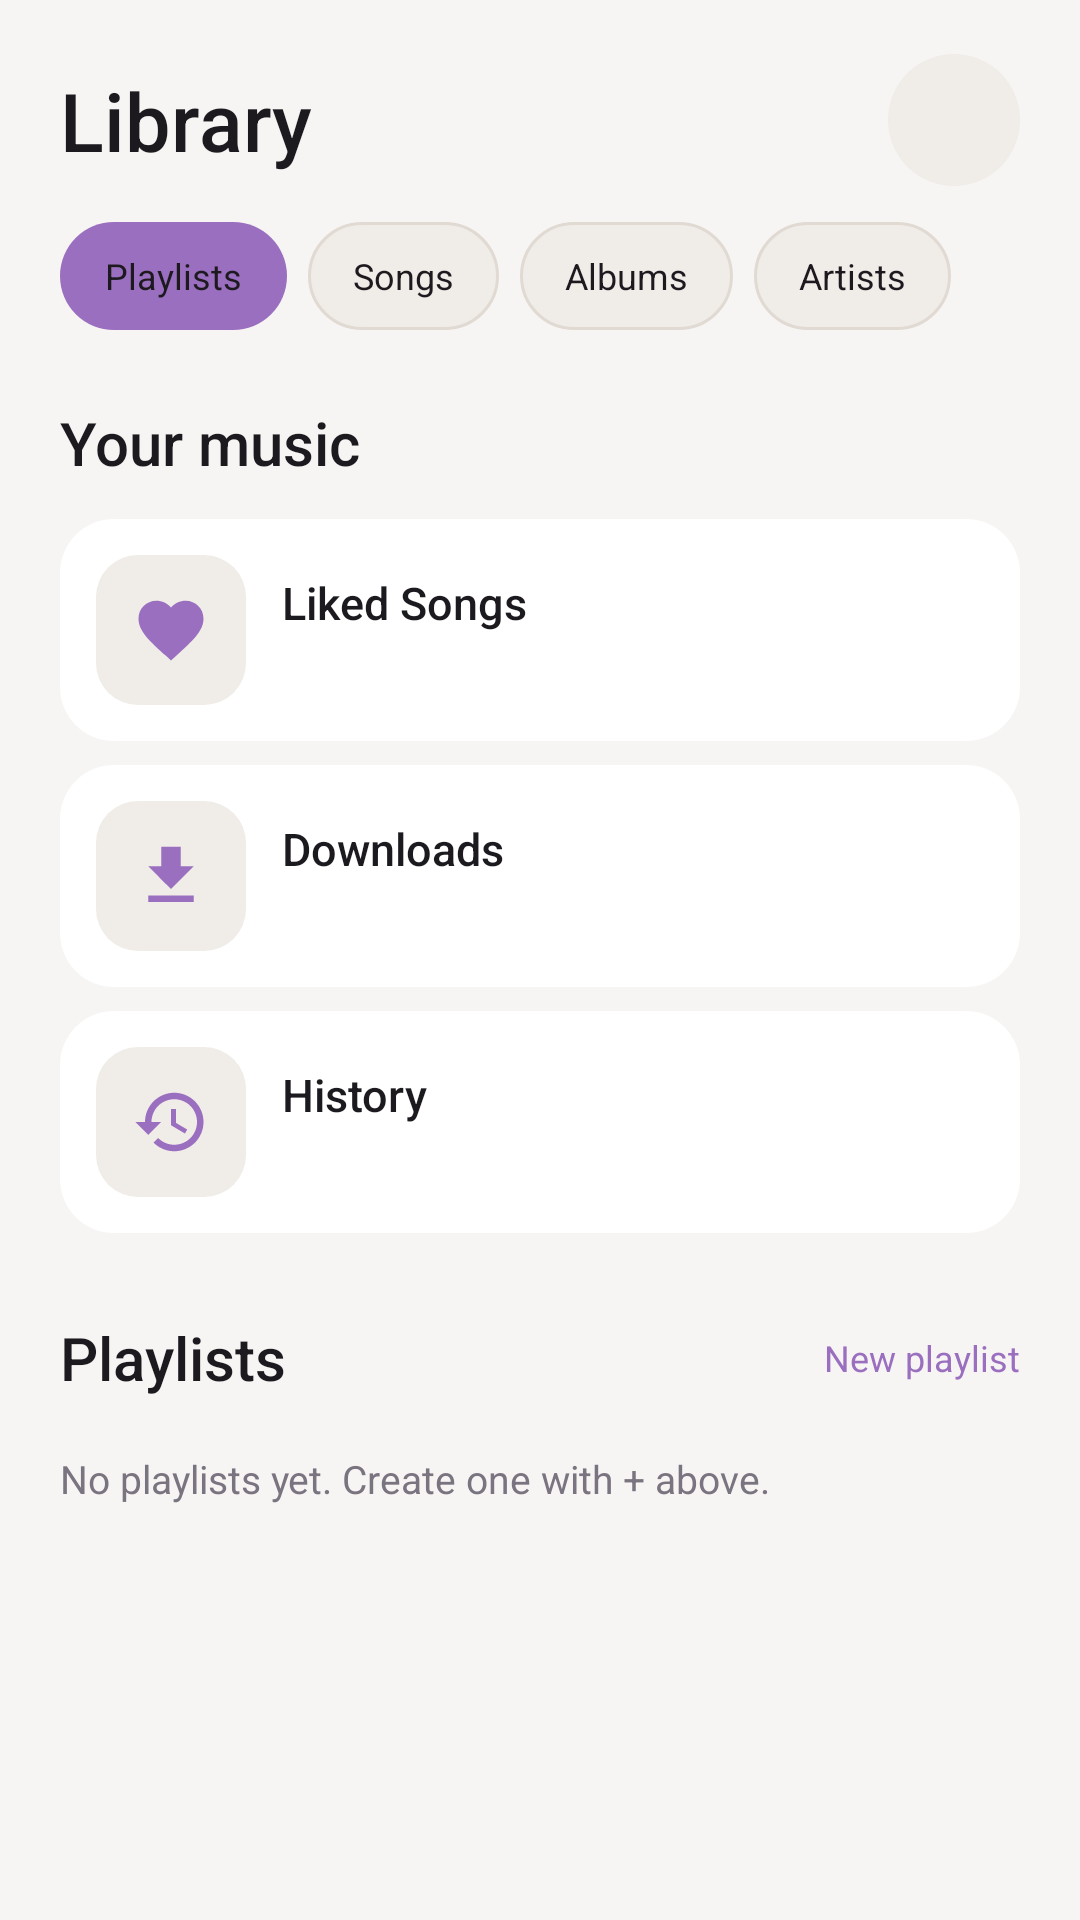

This screen was rendered from an Android layout file. Write that file and the resources it references.
<!-- AndroidManifest.xml: application theme AppTheme -->
<!-- res/layout/screen_library.xml -->
<?xml version="1.0" encoding="utf-8"?>
<ScrollView xmlns:android="http://schemas.android.com/apk/res/android"
    android:layout_width="match_parent"
    android:layout_height="match_parent"
    android:background="@color/bg_black"
    android:clipToPadding="false"
    android:scrollbars="none"
    android:overScrollMode="never">
    <LinearLayout
        android:layout_width="match_parent"
        android:layout_height="wrap_content"
        android:orientation="vertical"
        android:paddingTop="18dp"
        android:paddingBottom="34dp">

        <LinearLayout android:layout_width="match_parent" android:layout_height="wrap_content" android:paddingStart="20dp" android:paddingEnd="20dp" android:gravity="center_vertical">
            <TextView android:layout_width="0dp" android:layout_height="wrap_content" android:layout_weight="1" android:text="Library" android:textColor="@color/text_primary" android:textSize="27sp" android:fontFamily="sans-serif-medium" />
            <ImageButton android:id="@+id/library_new_playlist" android:layout_width="44dp" android:layout_height="44dp" android:background="@drawable/ripple_circle_ghost" android:src="@drawable/ic_add" android:tint="@color/text_primary" android:padding="10dp" android:contentDescription="New playlist" />
        </LinearLayout>

        <HorizontalScrollView android:layout_width="match_parent" android:layout_height="wrap_content" android:layout_marginTop="12dp" android:paddingStart="20dp" android:paddingEnd="20dp" android:scrollbars="none">
            <LinearLayout android:layout_width="wrap_content" android:layout_height="wrap_content" android:orientation="horizontal">
                <TextView android:layout_width="wrap_content" android:layout_height="36dp" android:gravity="center" android:paddingStart="15dp" android:paddingEnd="15dp" android:text="Playlists" android:textColor="@color/text_primary" android:textSize="12sp" android:background="@drawable/bg_chip_selected" />
                <TextView android:layout_width="wrap_content" android:layout_height="36dp" android:layout_marginStart="7dp" android:gravity="center" android:paddingStart="15dp" android:paddingEnd="15dp" android:text="Songs" android:textColor="@color/text_primary" android:textSize="12sp" android:background="@drawable/bg_chip" />
                <TextView android:layout_width="wrap_content" android:layout_height="36dp" android:layout_marginStart="7dp" android:gravity="center" android:paddingStart="15dp" android:paddingEnd="15dp" android:text="Albums" android:textColor="@color/text_primary" android:textSize="12sp" android:background="@drawable/bg_chip" />
                <TextView android:layout_width="wrap_content" android:layout_height="36dp" android:layout_marginStart="7dp" android:gravity="center" android:paddingStart="15dp" android:paddingEnd="15dp" android:text="Artists" android:textColor="@color/text_primary" android:textSize="12sp" android:background="@drawable/bg_chip" />
            </LinearLayout>
        </HorizontalScrollView>

        <TextView android:layout_width="match_parent" android:layout_height="wrap_content" android:paddingStart="20dp" android:paddingEnd="20dp" android:layout_marginTop="24dp" android:text="Your music" android:textColor="@color/text_primary" android:textSize="20sp" android:fontFamily="sans-serif-medium" />

        <LinearLayout android:id="@+id/library_liked_row" android:layout_width="match_parent" android:layout_height="wrap_content" android:layout_marginStart="20dp" android:layout_marginEnd="20dp" android:layout_marginTop="12dp" android:orientation="horizontal" android:gravity="center_vertical" android:background="@drawable/bg_card_rounded_pressed" android:padding="12dp" android:clickable="true" android:focusable="true">
            <ImageView android:layout_width="50dp" android:layout_height="50dp" android:background="@drawable/bg_recent_card" android:padding="12dp" android:src="@drawable/ic_heart_filled" android:tint="@color/accent" android:contentDescription="@null" />
            <LinearLayout android:layout_width="0dp" android:layout_height="wrap_content" android:layout_weight="1" android:layout_marginStart="12dp" android:orientation="vertical">
                <TextView android:layout_width="match_parent" android:layout_height="wrap_content" android:text="Liked Songs" android:textColor="@color/text_primary" android:textSize="15sp" android:fontFamily="sans-serif-medium" />
                <TextView android:id="@+id/library_liked_count" android:layout_width="match_parent" android:layout_height="wrap_content" android:layout_marginTop="2dp" android:textColor="@color/text_muted" android:textSize="12sp" />
            </LinearLayout>
            <ImageView android:layout_width="18dp" android:layout_height="18dp" android:src="@drawable/ic_chevron_down" android:tint="@color/text_faint" android:rotation="-90" android:contentDescription="@null" />
        </LinearLayout>

        <LinearLayout android:id="@+id/library_downloads_row" android:layout_width="match_parent" android:layout_height="wrap_content" android:layout_marginStart="20dp" android:layout_marginEnd="20dp" android:layout_marginTop="8dp" android:orientation="horizontal" android:gravity="center_vertical" android:background="@drawable/bg_card_rounded_pressed" android:padding="12dp" android:clickable="true" android:focusable="true">
            <ImageView android:layout_width="50dp" android:layout_height="50dp" android:background="@drawable/bg_recent_card" android:padding="12dp" android:src="@drawable/ic_download_done" android:tint="@color/accent" android:contentDescription="@null" />
            <LinearLayout android:layout_width="0dp" android:layout_height="wrap_content" android:layout_weight="1" android:layout_marginStart="12dp" android:orientation="vertical">
                <TextView android:layout_width="match_parent" android:layout_height="wrap_content" android:text="Downloads" android:textColor="@color/text_primary" android:textSize="15sp" android:fontFamily="sans-serif-medium" />
                <TextView android:id="@+id/library_downloads_count" android:layout_width="match_parent" android:layout_height="wrap_content" android:layout_marginTop="2dp" android:textColor="@color/text_muted" android:textSize="12sp" />
            </LinearLayout>
            <ImageView android:layout_width="18dp" android:layout_height="18dp" android:src="@drawable/ic_chevron_down" android:tint="@color/text_faint" android:rotation="-90" android:contentDescription="@null" />
        </LinearLayout>

        <LinearLayout android:id="@+id/library_history_row" android:layout_width="match_parent" android:layout_height="wrap_content" android:layout_marginStart="20dp" android:layout_marginEnd="20dp" android:layout_marginTop="8dp" android:orientation="horizontal" android:gravity="center_vertical" android:background="@drawable/bg_card_rounded_pressed" android:padding="12dp" android:clickable="true" android:focusable="true">
            <ImageView android:layout_width="50dp" android:layout_height="50dp" android:background="@drawable/bg_recent_card" android:padding="12dp" android:src="@drawable/ic_history" android:tint="@color/accent" android:contentDescription="@null" />
            <LinearLayout android:layout_width="0dp" android:layout_height="wrap_content" android:layout_weight="1" android:layout_marginStart="12dp" android:orientation="vertical">
                <TextView android:layout_width="match_parent" android:layout_height="wrap_content" android:text="History" android:textColor="@color/text_primary" android:textSize="15sp" android:fontFamily="sans-serif-medium" />
                <TextView android:id="@+id/library_history_count" android:layout_width="match_parent" android:layout_height="wrap_content" android:layout_marginTop="2dp" android:textColor="@color/text_muted" android:textSize="12sp" />
            </LinearLayout>
            <ImageView android:layout_width="18dp" android:layout_height="18dp" android:src="@drawable/ic_chevron_down" android:tint="@color/text_faint" android:rotation="-90" android:contentDescription="@null" />
        </LinearLayout>

        <LinearLayout android:layout_width="match_parent" android:layout_height="wrap_content" android:paddingStart="20dp" android:paddingEnd="20dp" android:layout_marginTop="28dp" android:gravity="center_vertical">
            <TextView android:layout_width="0dp" android:layout_height="wrap_content" android:layout_weight="1" android:text="Playlists" android:textColor="@color/text_primary" android:textSize="20sp" android:fontFamily="sans-serif-medium" />
            <TextView android:layout_width="wrap_content" android:layout_height="wrap_content" android:text="New playlist" android:textColor="@color/accent" android:textSize="12sp" />
        </LinearLayout>

        <LinearLayout android:id="@+id/library_playlists_container" android:layout_width="match_parent" android:layout_height="wrap_content" android:layout_marginTop="10dp" android:paddingStart="20dp" android:paddingEnd="20dp" android:orientation="vertical" />
        <TextView android:id="@+id/library_playlists_empty" android:layout_width="match_parent" android:layout_height="wrap_content" android:text="No playlists yet. Create one with + above." android:textColor="@color/text_muted" android:textSize="13sp" android:paddingStart="20dp" android:paddingEnd="20dp" android:layout_marginTop="8dp" />
    </LinearLayout>
</ScrollView>
<!-- resources referenced by this layout -->
<resources>
  <color name="accent">#9B6FBF</color>
  <color name="bg_black">#F7F5F3</color>
  <color name="text_faint">#A79FAB</color>
  <color name="text_muted">#7A7480</color>
  <color name="text_primary">#1C1A1F</color>
  <!-- drawable bg_card_rounded_pressed (drawable) -->
  <ripple xmlns:android="http://schemas.android.com/apk/res/android" android:color="#1EFFFFFF">
      <item android:drawable="@drawable/bg_card_rounded"/>
  </ripple>
  <!-- drawable bg_chip (drawable) -->
  <shape xmlns:android="http://schemas.android.com/apk/res/android" android:shape="rectangle">
      <corners android:radius="18dp"/>
      <solid android:color="@color/surface_2"/>
      <stroke android:width="1dp" android:color="@color/divider"/>
  </shape>
  <!-- drawable bg_chip_selected (drawable) -->
  <shape xmlns:android="http://schemas.android.com/apk/res/android" android:shape="rectangle">
      <corners android:radius="18dp"/>
      <solid android:color="@color/accent"/>
  </shape>
  <!-- drawable bg_recent_card (drawable) -->
  <shape xmlns:android="http://schemas.android.com/apk/res/android" android:shape="rectangle">
      <corners android:radius="14dp"/>
      <solid android:color="@color/surface_2"/>
  </shape>
  <!-- drawable ic_download_done (drawable) -->
  <vector xmlns:android="http://schemas.android.com/apk/res/android"
      android:width="24dp" android:height="24dp"
      android:viewportWidth="24" android:viewportHeight="24">
      <path android:fillColor="#FFFFFF" android:pathData="M19,9h-4V3H9v6H5l7,7 7,-7zM5,18v2h14v-2z"/>
      <path android:fillColor="#0A0A0D" android:pathData="M8.5,12.5l1.9,1.9 4.1,-4.1 -0.9,-0.9 -3.2,3.2 -1,-1z"/>
  </vector>
  <!-- drawable ic_heart_filled (drawable) -->
  <vector xmlns:android="http://schemas.android.com/apk/res/android"
      android:width="24dp" android:height="24dp"
      android:viewportWidth="24" android:viewportHeight="24">
      <path android:fillColor="#FFFFFF" android:pathData="M12,21.35l-1.45,-1.32C5.4,15.36 2,12.28 2,8.5 2,5.42 4.42,3 7.5,3c1.74,0 3.41,0.81 4.5,2.09C13.09,3.81 14.76,3 16.5,3 19.58,3 22,5.42 22,8.5c0,3.78 -3.4,6.86 -8.55,11.54L12,21.35z"/>
  </vector>
  <!-- drawable ic_history (drawable) -->
  <vector xmlns:android="http://schemas.android.com/apk/res/android"
      android:width="24dp" android:height="24dp"
      android:viewportWidth="24" android:viewportHeight="24">
      <path android:fillColor="#FFFFFF" android:pathData="M13,3c-4.97,0 -9,4.03 -9,9H1l3.89,3.89 0.07,0.14L9,12H6c0,-3.87 3.13,-7 7,-7s7,3.13 7,7 -3.13,7 -7,7c-1.93,0 -3.68,-0.79 -4.94,-2.06l-1.42,1.42C8.27,19.99 10.51,21 13,21c4.97,0 9,-4.03 9,-9s-4.03,-9 -9,-9zM12,8v5l4.28,2.54 0.72,-1.21 -3.5,-2.08V8z"/>
  </vector>
  <!-- drawable ripple_circle_ghost (drawable) -->
  <ripple xmlns:android="http://schemas.android.com/apk/res/android"
      android:color="#26FFFFFF">
      <item android:id="@android:id/mask">
          <shape android:shape="oval">
              <solid android:color="@android:color/white"/>
          </shape>
      </item>
      <item android:drawable="@drawable/bg_circle_ghost"/>
  </ripple>
  <!-- drawable bg_card_rounded (drawable) -->
  <shape xmlns:android="http://schemas.android.com/apk/res/android" android:shape="rectangle">
      <corners android:radius="18dp"/>
      <solid android:color="@color/surface_1"/>
  </shape>
  <color name="surface_2">#F0ECE8</color>
  <color name="divider">#E1DAD3</color>
  <!-- drawable bg_circle_ghost (drawable) -->
  <shape xmlns:android="http://schemas.android.com/apk/res/android" android:shape="oval">
      <solid android:color="@color/surface_2"/>
  </shape>
  <color name="surface_1">#FFFFFF</color>
</resources>
